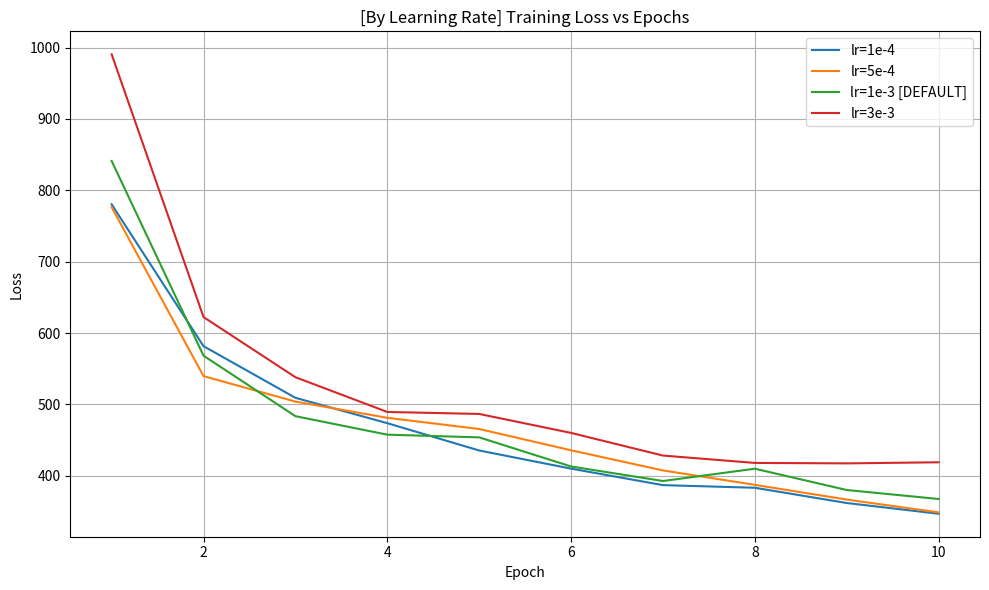
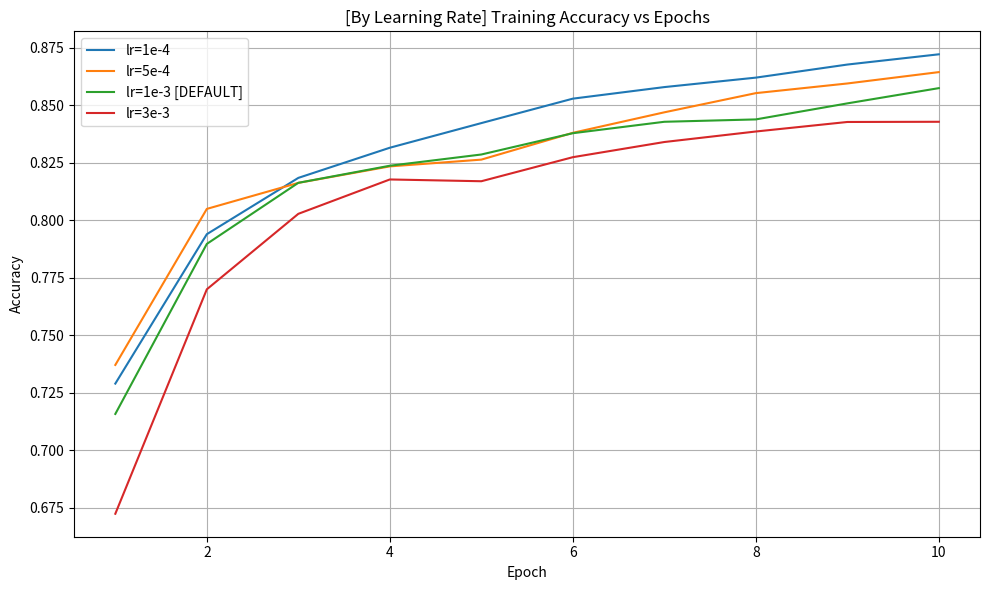
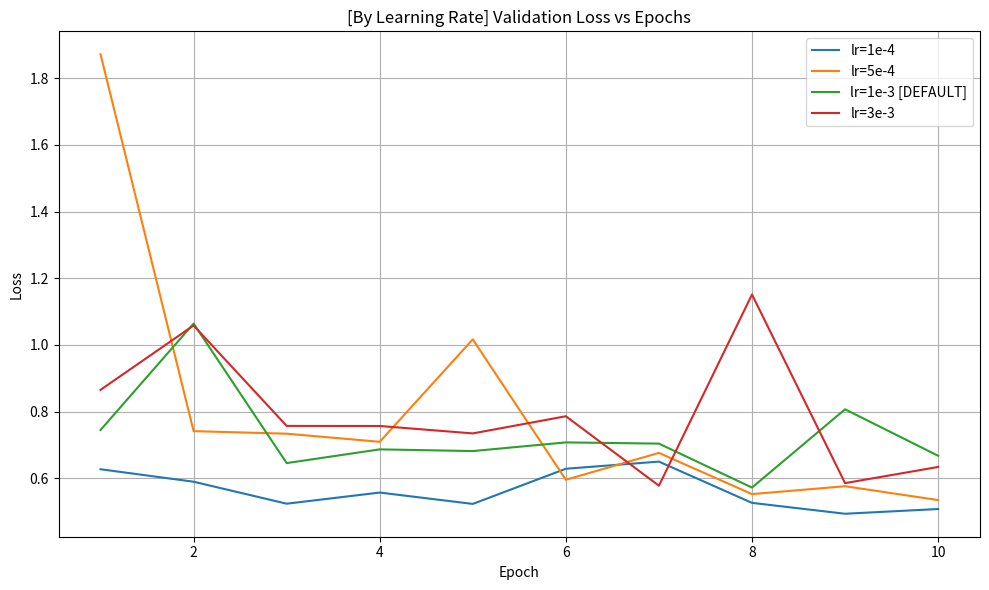
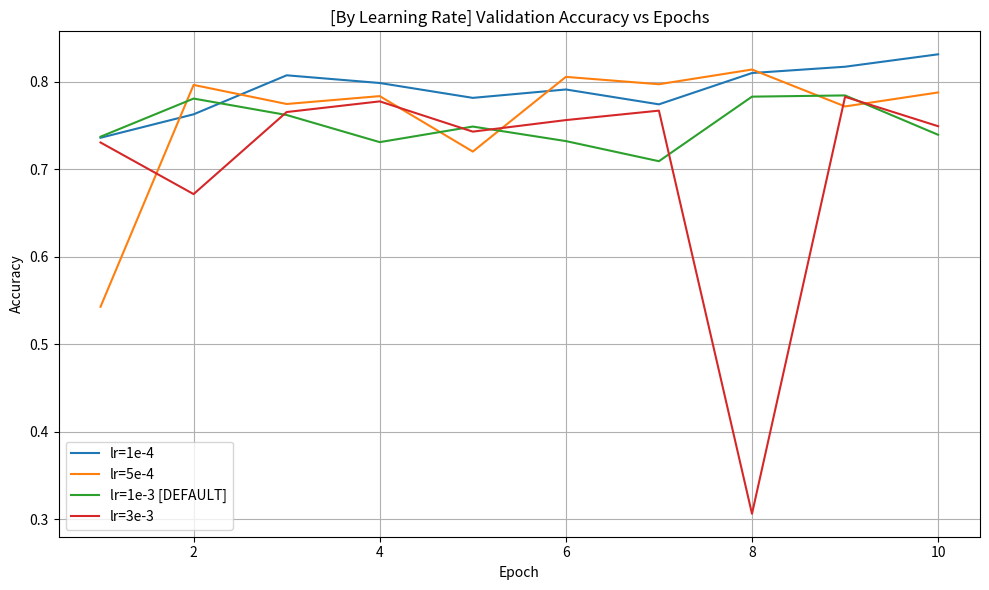
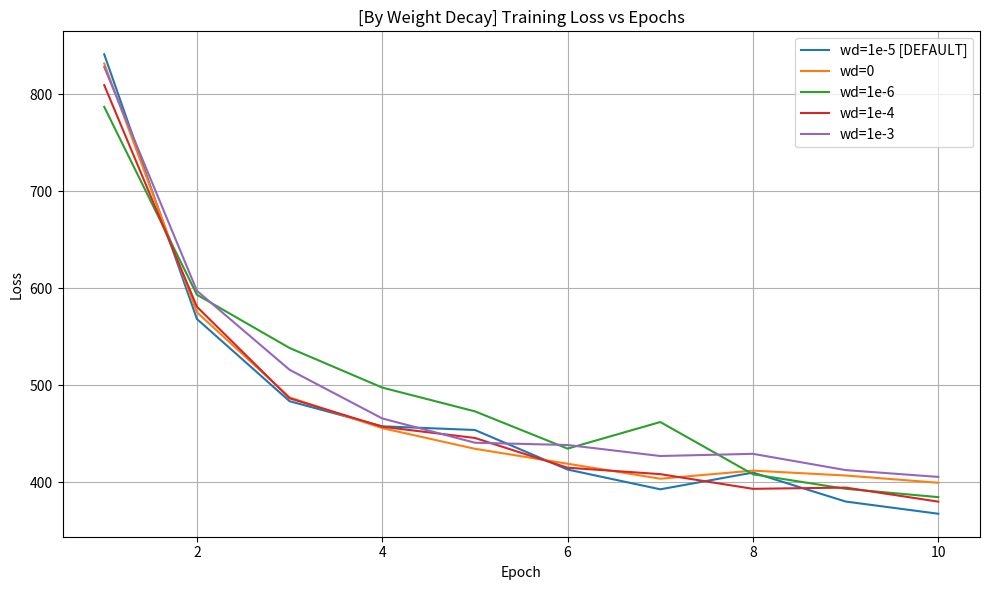
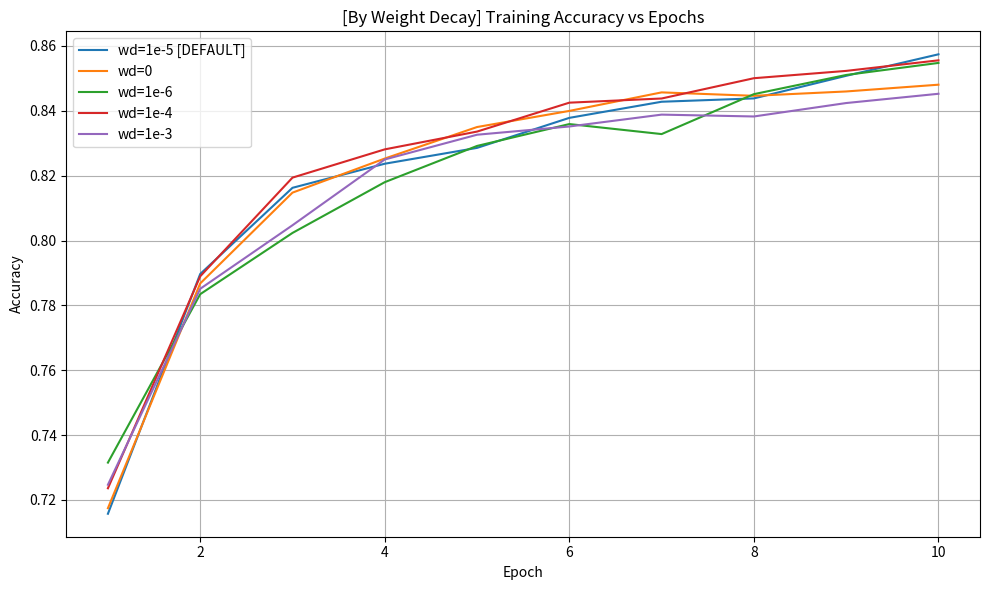
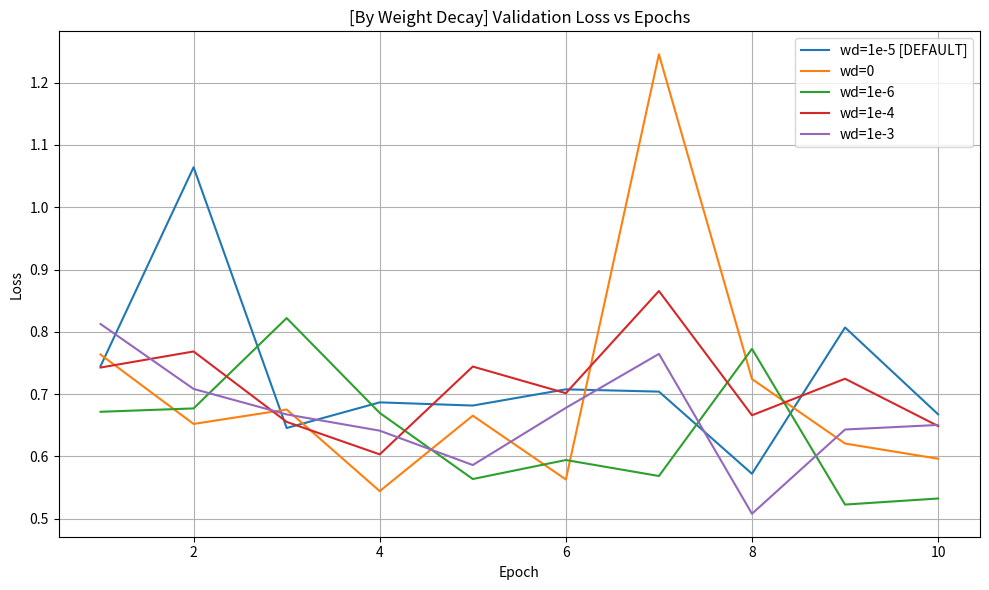
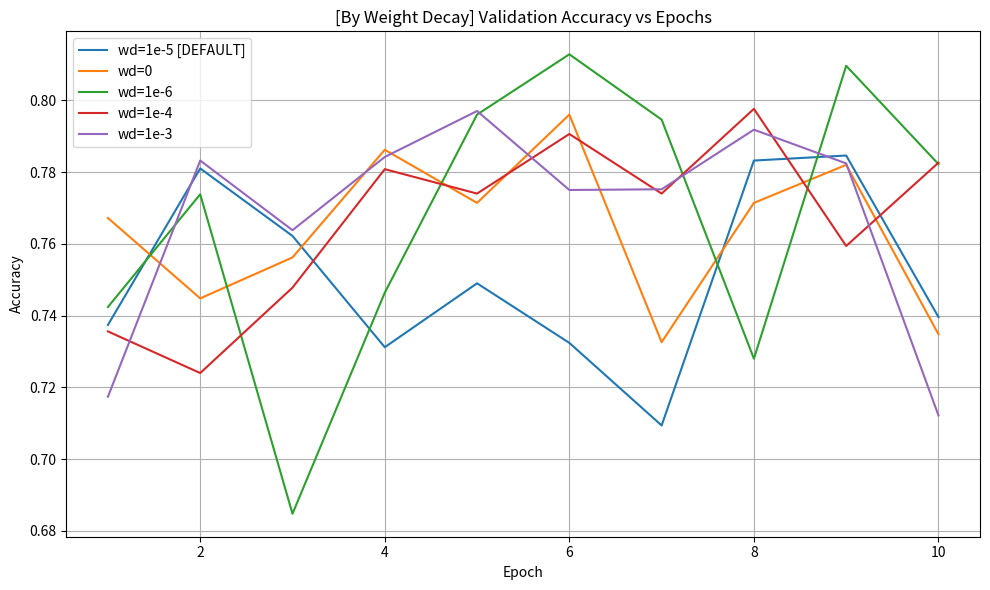
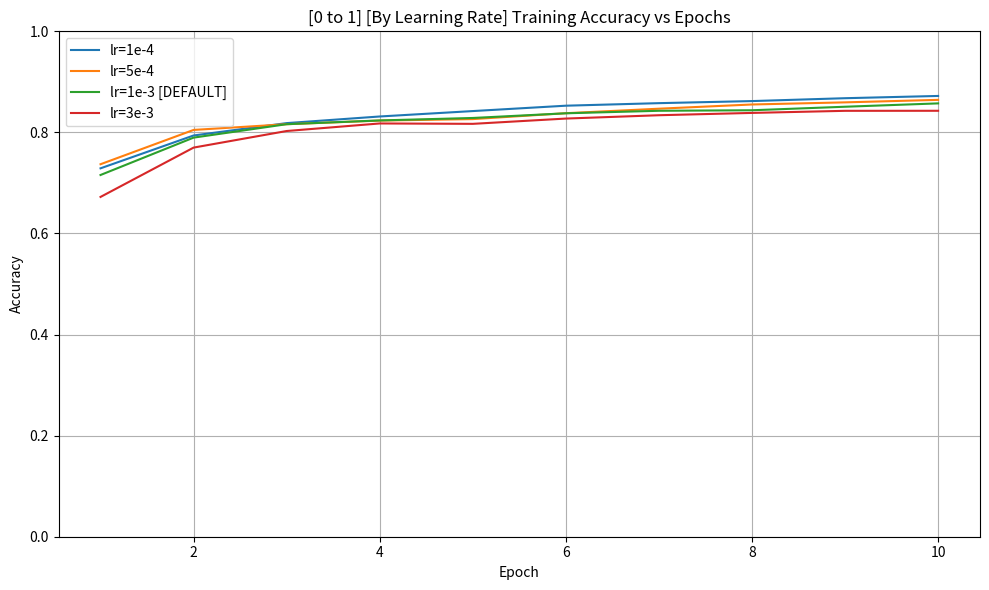
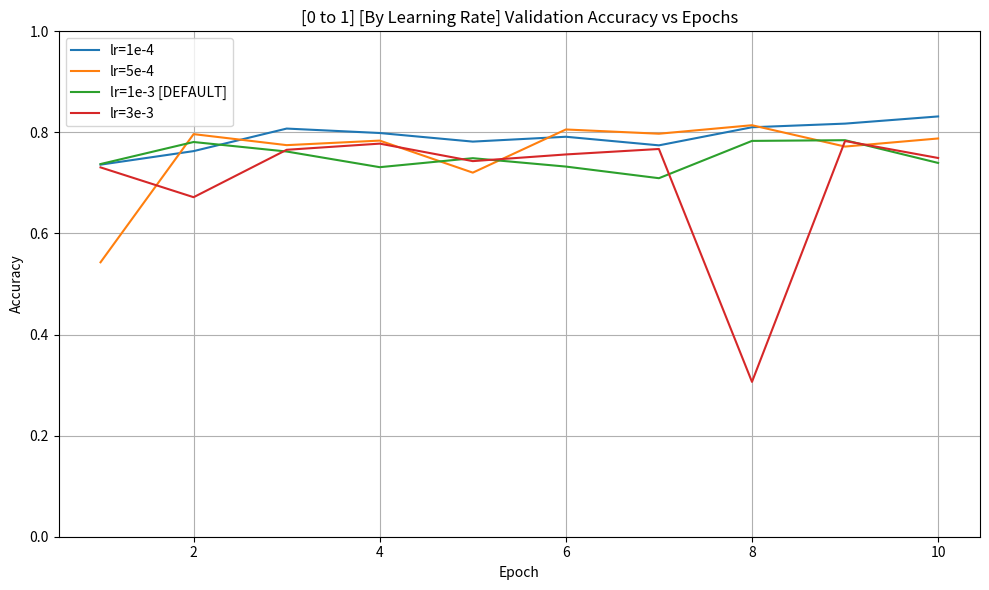
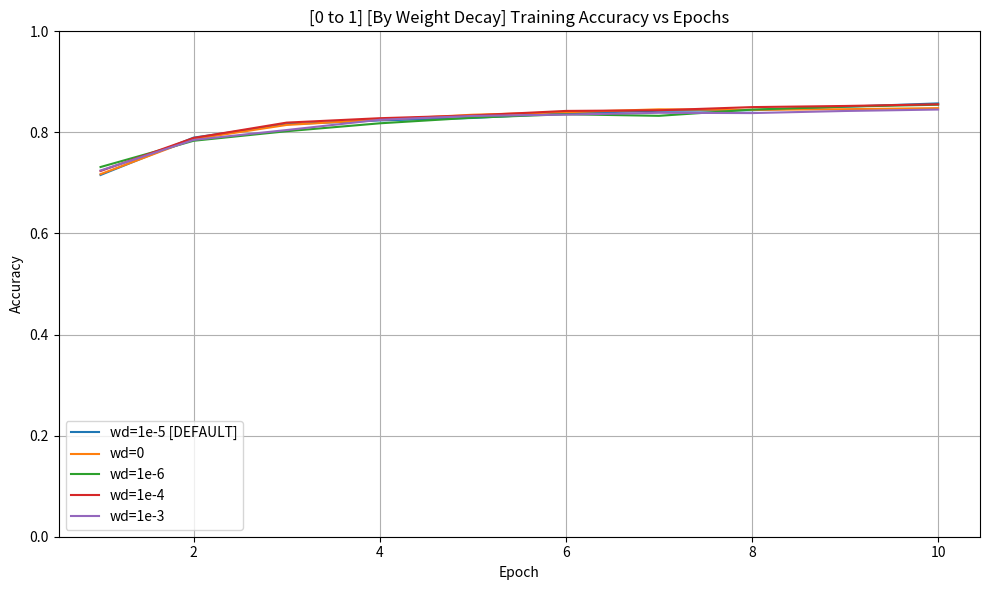
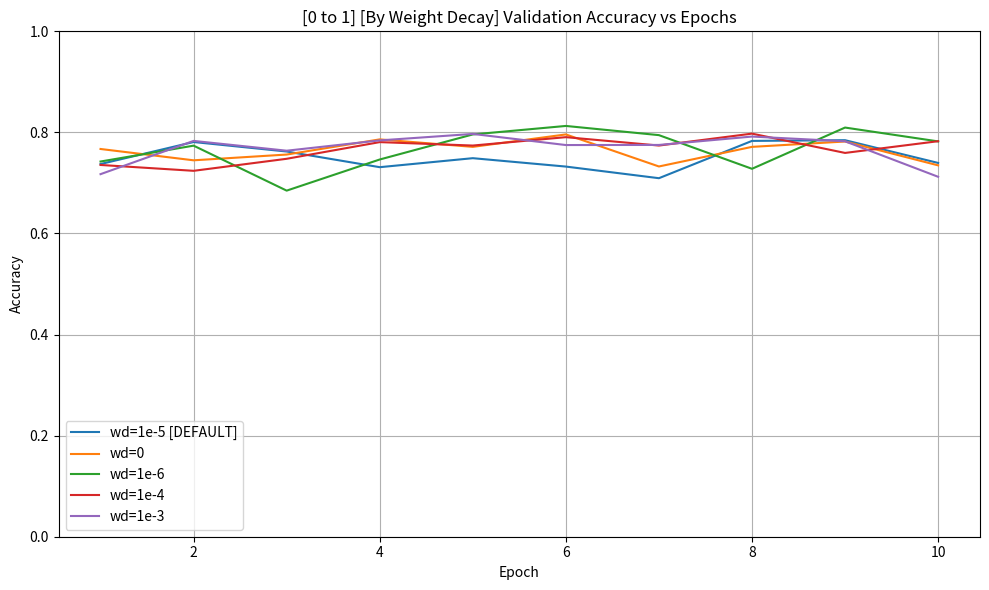

Source code (Python) for these figures, in order:
import matplotlib.pyplot as plt
import numpy as np

Training_Losses = [[780.3878665268421, 581.6063185892999, 509.24479307979345, 473.68092453479767, 435.40785744041204, 409.9606028422713, 386.8613458201289, 383.1757463812828, 361.79274827986956, 346.7525302246213], [776.4225708395243, 539.6479548513889, 503.95510017871857, 481.2114467471838, 465.536960683763, 435.6762602701783, 407.45245469361544, 387.27348294854164, 366.6152773499489, 348.679227553308], [841.2095796465874, 568.2857456505299, 483.4862739741802, 457.5858663097024, 453.79579884558916, 413.00536911934614, 392.6221082061529, 409.8684525862336, 380.01608975976706, 367.42171075195074], [990.6524220705032, 622.4001437574625, 538.1126797050238, 489.4057023078203, 486.61567682772875, 460.04761277139187, 428.297591149807, 417.99451257288456, 417.3618930131197, 418.8829487338662]]
Training_Accuracies = [[0.7289428571428571, 0.7939142857142857, 0.8184, 0.8315142857142858, 0.8422285714285714, 0.8528571428571429, 0.8578857142857143, 0.862, 0.8676857142857143, 0.8721428571428571], [0.7370571428571429, 0.8049142857142857, 0.8162285714285714, 0.8234, 0.8263428571428572, 0.838, 0.8469142857142857, 0.8552571428571428, 0.8594571428571428, 0.8644], [0.7157428571428571, 0.7896857142857143, 0.8162571428571429, 0.8236857142857142, 0.8285714285714286, 0.8378285714285715, 0.8428, 0.8438285714285715, 0.8508, 0.8574285714285714], [0.6723428571428571, 0.7699428571428572, 0.8027714285714286, 0.8177142857142857, 0.8169428571428572, 0.8274, 0.834, 0.8385714285714285, 0.8427142857142857, 0.8428]]
Validation_Losses = [[0.6271174035634205, 0.5896686325027685, 0.523745452617384, 0.5571746066877037, 0.5230749579751568, 0.6285985271642163, 0.6500235662149016, 0.5262037481471991, 0.49357809591445195, 0.5077917370352016], [1.872074731216309, 0.7414536414442549, 0.7337636250029703, 0.7094546020220799, 1.0167939792013472, 0.5955478801469135, 0.6761993825625462, 0.5525030018702434, 0.5761520881561717, 0.5346236705400382], [0.7448047016076981, 1.0641262547890091, 0.6455805394679878, 0.6867536638572718, 0.6816401791990183, 0.707659982571936, 0.7040170328632281, 0.5721463266831295, 0.8069588844278816, 0.6675466004830257], [0.8653136119721042, 1.0585165038989608, 0.7571059402766501, 0.7568725573409135, 0.7346201937669402, 0.7861211067362196, 0.5777224520589136, 1.1513410559885062, 0.585433115435254, 0.633964406456917]]
Validation_Accuracies = [[0.7362, 0.763, 0.8076, 0.7988, 0.7818, 0.7914, 0.7744, 0.8102, 0.8174, 0.8316], [0.543, 0.7966, 0.7748, 0.7838, 0.7204, 0.8058, 0.7974, 0.8142, 0.772, 0.788], [0.7374, 0.781, 0.7622, 0.7312, 0.749, 0.7324, 0.7094, 0.7832, 0.7846, 0.7396], [0.7308, 0.6718, 0.7656, 0.7778, 0.7432, 0.7564, 0.7672, 0.3064, 0.783, 0.7494]]

Wd_Training_Losses = [[841.2095796465874, 568.2857456505299, 483.4862739741802, 457.5858663097024, 453.79579884558916, 413.00536911934614, 392.6221082061529, 409.8684525862336, 380.01608975976706, 367.42171075195074], [831.6726414561272, 575.2061340212822, 487.39878426492214, 455.71661818027496, 434.4057615250349, 419.019670791924, 403.54747304320335, 411.90213610231876, 406.8481795862317, 399.38269159942865], [786.9764240682125, 593.3104690313339, 538.3415373712778, 497.5261242315173, 473.00523414462805, 434.5810895934701, 462.0147164352238, 408.1247585788369, 393.1515834480524, 384.5563756301999], [809.4327759891748, 580.9143016934395, 486.47448921203613, 457.16357868909836, 445.563773997128, 414.90574729442596, 408.2754151150584, 393.12286181747913, 394.4019312784076, 379.91125517338514], [828.1145914793015, 597.3572927564383, 515.882151633501, 465.69048123061657, 440.66657135635614, 438.30880331248045, 426.96665946394205, 429.21672513335943, 412.44569125398993, 405.3992765918374]]
Wd_Training_Accuracies = [[0.7157428571428571, 0.7896857142857143, 0.8162571428571429, 0.8236857142857142, 0.8285714285714286, 0.8378285714285715, 0.8428, 0.8438285714285715, 0.8508, 0.8574285714285714], [0.7174571428571429, 0.7867714285714286, 0.8147714285714286, 0.8252857142857143, 0.835, 0.8399714285714286, 0.8456857142857143, 0.8446285714285714, 0.8459714285714286, 0.8480571428571428], [0.7315142857142857, 0.7834571428571429, 0.8023428571428571, 0.818, 0.8291714285714286, 0.8359142857142857, 0.8328285714285715, 0.8451428571428572, 0.8510571428571428, 0.8547714285714286], [0.7236, 0.7889714285714285, 0.8194, 0.8281142857142857, 0.8336, 0.8425142857142857, 0.8438, 0.8500571428571428, 0.8523142857142857, 0.8555714285714285], [0.7246857142857143, 0.7851142857142858, 0.8047142857142857, 0.825, 0.8326285714285714, 0.8351714285714286, 0.8388285714285715, 0.8382571428571428, 0.8424, 0.8452571428571428]]
Wd_Validation_Losses = [[0.7448047016076981, 1.0641262547890091, 0.6455805394679878, 0.6867536638572718, 0.6816401791990183, 0.707659982571936, 0.7040170328632281, 0.5721463266831295, 0.8069588844278816, 0.6675466004830257], [0.7634917664679752, 0.6521409674055257, 0.6752629919796233, 0.5442843482752514, 0.6654253274581994, 0.5629707329022656, 1.2454043419877434, 0.7241836755898348, 0.6206670518323874, 0.596277787427234], [0.671646724840638, 0.6770330184394386, 0.822033466806837, 0.669817436272931, 0.5637118267785212, 0.5941981938993854, 0.5685651527278742, 0.7726061647864664, 0.522720488867942, 0.5324620972773072], [0.7426626613944959, 0.7684425377542046, 0.6554242628774826, 0.6032808061428131, 0.7442352769860796, 0.7014497489116753, 0.8654787819951203, 0.6660745072231931, 0.7246752438271881, 0.6487540388183229], [0.8125096806295359, 0.7083148985721504, 0.6673957503335491, 0.6413318949520208, 0.5861541786391264, 0.6779263230266085, 0.7645442657599784, 0.5079788653903706, 0.6431882809491674, 0.6505132339372757]]
Wd_Validation_Accuracies = [[0.7374, 0.781, 0.7622, 0.7312, 0.749, 0.7324, 0.7094, 0.7832, 0.7846, 0.7396], [0.7672, 0.7448, 0.7562, 0.7862, 0.7714, 0.796, 0.7326, 0.7714, 0.782, 0.7348], [0.7424, 0.7738, 0.6848, 0.7464, 0.796, 0.8128, 0.7946, 0.728, 0.8096, 0.7822], [0.7356, 0.724, 0.7478, 0.7808, 0.774, 0.7906, 0.774, 0.7976, 0.7594, 0.7826], [0.7174, 0.7832, 0.7638, 0.7842, 0.797, 0.775, 0.7752, 0.7918, 0.7824, 0.7122]]


learning_rates = ['1e-4', '5e-4', '1e-3 [DEFAULT]', '3e-3']
weightDecayRates = ['1e-5 [DEFAULT]', '0', '1e-6', '1e-4', '1e-3'] #Default = 1e-5
epochs = list(range(1, 11))

# Plot Training Loss
plt.figure(figsize=(10, 6))
for i, loss in enumerate(Training_Losses):
    plt.plot(epochs, loss, label=f'lr={learning_rates[i]}')
plt.title("[By Learning Rate] Training Loss vs Epochs")
plt.xlabel("Epoch")
plt.ylabel("Loss")
plt.legend()
plt.grid(True)
plt.tight_layout()
plt.show()

# Plot Training Accuracy
plt.figure(figsize=(10, 6))
for i, acc in enumerate(Training_Accuracies):
    plt.plot(epochs, acc, label=f'lr={learning_rates[i]}')
plt.title("[By Learning Rate] Training Accuracy vs Epochs")
plt.xlabel("Epoch")
plt.ylabel("Accuracy")
plt.legend()
plt.grid(True)
plt.tight_layout()
plt.show()

# Plot Validation Loss
plt.figure(figsize=(10, 6))
for i, val_loss in enumerate(Validation_Losses):
    plt.plot(epochs, val_loss, label=f'lr={learning_rates[i]}')
plt.title("[By Learning Rate] Validation Loss vs Epochs")
plt.xlabel("Epoch")
plt.ylabel("Loss")
plt.legend()
plt.grid(True)
plt.tight_layout()
plt.show()

# Plot Validation Accuracy
plt.figure(figsize=(10, 6))
for i, val_acc in enumerate(Validation_Accuracies):
    plt.plot(epochs, val_acc, label=f'lr={learning_rates[i]}')
plt.title("[By Learning Rate] Validation Accuracy vs Epochs")
plt.xlabel("Epoch")
plt.ylabel("Accuracy")
plt.legend()
plt.grid(True)
plt.tight_layout()
plt.show()

#---------------------------------------------------------------

# WD Plot Training Loss
plt.figure(figsize=(10, 6))
for i, loss in enumerate(Wd_Training_Losses):
    plt.plot(epochs, loss, label=f'wd={weightDecayRates[i]}')
plt.title("[By Weight Decay] Training Loss vs Epochs")
plt.xlabel("Epoch")
plt.ylabel("Loss")
plt.legend()
plt.grid(True)
plt.tight_layout()
plt.show()

# WD Plot Training Accuracy
plt.figure(figsize=(10, 6))
for i, acc in enumerate(Wd_Training_Accuracies):
    plt.plot(epochs, acc, label=f'wd={weightDecayRates[i]}')
plt.title("[By Weight Decay] Training Accuracy vs Epochs")
plt.xlabel("Epoch")
plt.ylabel("Accuracy")
plt.legend()
plt.grid(True)
plt.tight_layout()
plt.show()

# WD Plot Validation Loss
plt.figure(figsize=(10, 6))
for i, val_loss in enumerate(Wd_Validation_Losses):
    plt.plot(epochs, val_loss, label=f'wd={weightDecayRates[i]}')
plt.title("[By Weight Decay] Validation Loss vs Epochs")
plt.xlabel("Epoch")
plt.ylabel("Loss")
plt.legend()
plt.grid(True)
plt.tight_layout()
plt.show()

# WD Plot Validation Accuracy
plt.figure(figsize=(10, 6))
for i, val_acc in enumerate(Wd_Validation_Accuracies):
    plt.plot(epochs, val_acc, label=f'wd={weightDecayRates[i]}')
plt.title("[By Weight Decay] Validation Accuracy vs Epochs")
plt.xlabel("Epoch")
plt.ylabel("Accuracy")
plt.legend()
plt.grid(True)
plt.tight_layout()
plt.show()

#---------------------------On scales 0-1
# Plot Training Accuracy
plt.figure(figsize=(10, 6))
for i, acc in enumerate(Training_Accuracies):
    plt.plot(epochs, acc, label=f'lr={learning_rates[i]}')
plt.title("[0 to 1] [By Learning Rate] Training Accuracy vs Epochs")
plt.xlabel("Epoch")
plt.ylabel("Accuracy")
plt.ylim(0, 1)
plt.legend()
plt.grid(True)
plt.tight_layout()
plt.show()

# Plot Validation Accuracy
plt.figure(figsize=(10, 6))
for i, val_acc in enumerate(Validation_Accuracies):
    plt.plot(epochs, val_acc, label=f'lr={learning_rates[i]}')
plt.title("[0 to 1] [By Learning Rate] Validation Accuracy vs Epochs")
plt.xlabel("Epoch")
plt.ylabel("Accuracy")
plt.ylim(0, 1)
plt.legend()
plt.grid(True)
plt.tight_layout()
plt.show()

# WD Plot Training Accuracy
plt.figure(figsize=(10, 6))
for i, acc in enumerate(Wd_Training_Accuracies):
    plt.plot(epochs, acc, label=f'wd={weightDecayRates[i]}')
plt.title("[0 to 1] [By Weight Decay] Training Accuracy vs Epochs")
plt.xlabel("Epoch")
plt.ylabel("Accuracy")
plt.ylim(0, 1)
plt.legend()
plt.grid(True)
plt.tight_layout()
plt.show()

# WD Plot Validation Accuracy
plt.figure(figsize=(10, 6))
for i, val_acc in enumerate(Wd_Validation_Accuracies):
    plt.plot(epochs, val_acc, label=f'wd={weightDecayRates[i]}')
plt.title("[0 to 1] [By Weight Decay] Validation Accuracy vs Epochs")
plt.xlabel("Epoch")
plt.ylabel("Accuracy")
plt.ylim(0, 1)
plt.legend()
plt.grid(True)
plt.tight_layout()
plt.show()